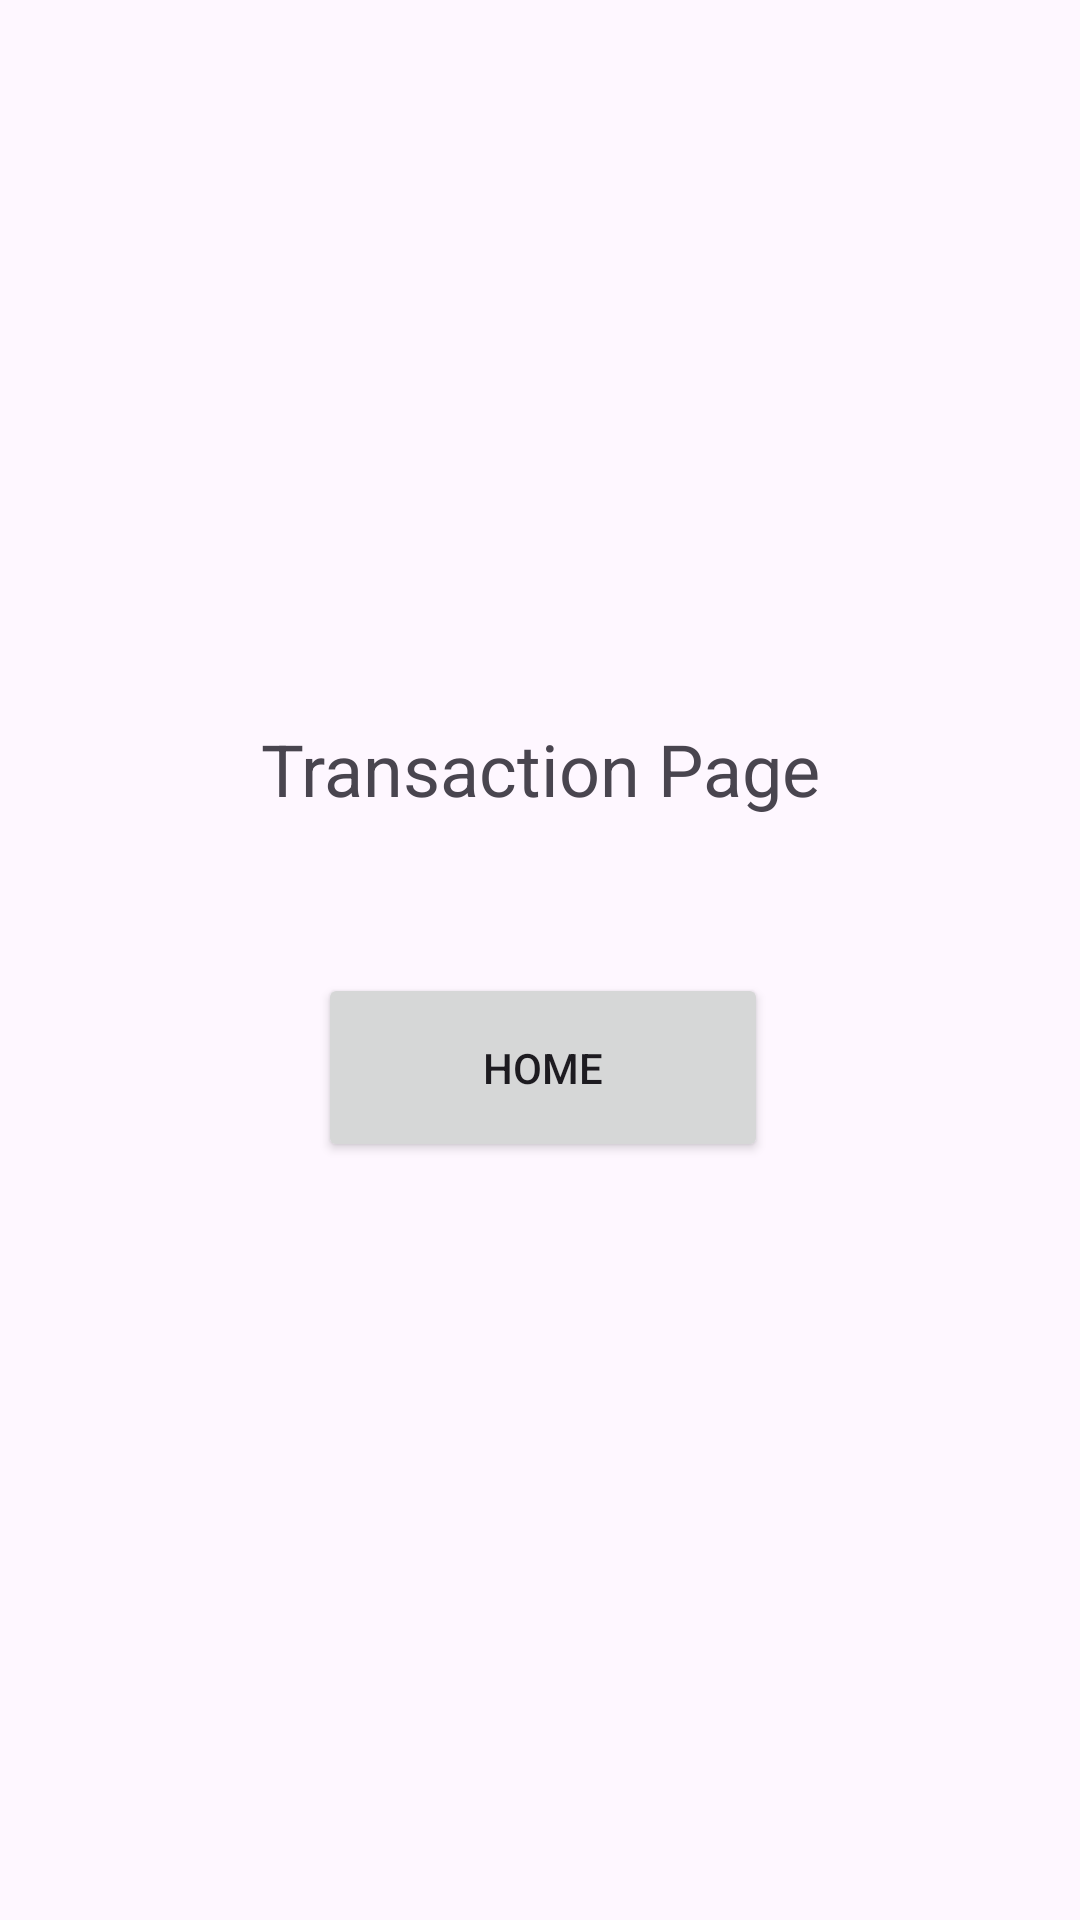

Android layout source for this screen:
<!-- AndroidManifest.xml: application theme Theme.Genesec -->
<!-- res/layout/fragment_transaction.xml -->
<?xml version="1.0" encoding="utf-8"?>
<androidx.constraintlayout.widget.ConstraintLayout
    xmlns:android="http://schemas.android.com/apk/res/android"
    xmlns:app="http://schemas.android.com/apk/res-auto"
    xmlns:tools="http://schemas.android.com/tools"
    android:layout_width="match_parent"
    android:layout_height="match_parent"
    tools:context="win.notoshi.genesec.viewmodel.fragments.TransactionFragment">


    <Button
        android:id="@+id/goHome"
        android:layout_width="150dp"
        android:layout_height="63dp"
        android:text="Home"
        app:layout_constraintBottom_toBottomOf="parent"
        app:layout_constraintEnd_toEndOf="parent"
        app:layout_constraintHorizontal_bias="0.505"
        app:layout_constraintStart_toStartOf="parent"
        app:layout_constraintTop_toTopOf="parent"
        app:layout_constraintVertical_bias="0.562" />

    <TextView
        android:id="@+id/transactionText"
        android:layout_width="203dp"
        android:layout_height="59dp"
        android:gravity="center"
        android:text="Transaction Page"
        android:textSize="24sp"
        app:layout_constraintBottom_toBottomOf="parent"
        app:layout_constraintEnd_toEndOf="parent"
        app:layout_constraintStart_toStartOf="parent"
        app:layout_constraintTop_toTopOf="parent"
        app:layout_constraintVertical_bias="0.39" />

</androidx.constraintlayout.widget.ConstraintLayout>
<!-- resources referenced by this layout -->
<resources>
  <style name="Theme.Genesec" parent="Base.Theme.Genesec" />
  <style name="Base.Theme.Genesec" parent="Theme.Material3.DayNight.NoActionBar">
          
          <item name="colorPrimary">@color/lavender</item>
          <item name="colorPrimaryVariant">@color/green_btn</item>
          <item name="colorOnPrimary">@color/white</item>
          
          <item name="colorSecondary">@color/color_purple_blue</item>
          <item name="colorSecondaryVariant">@color/teal_700</item>
          <item name="colorOnSecondary">@color/black</item>
          
          <item name="android:statusBarColor">?attr/colorSecondary</item>
          
  
  
      </style>
  <color name="lavender">#98A8F8</color>
  <color name="green_btn">#74EEB3</color>
  <color name="white">#FFFFFFFF</color>
  <color name="color_purple_blue">#A4BDF7</color>
  <color name="teal_700">#FF018786</color>
  <color name="black">#FF000000</color>
</resources>
